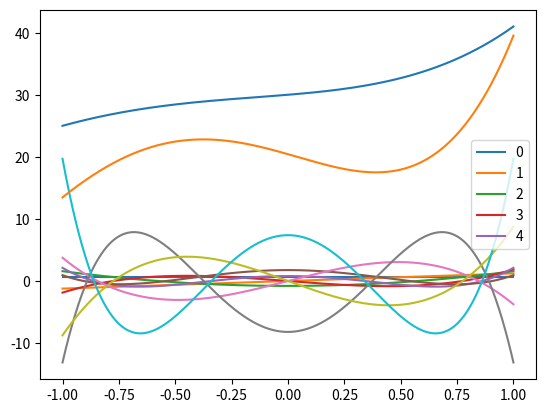

Write Python code to recreate this figure.
# -*- coding: utf-8 -*-
"""
Created on Thu Apr 27 11:27:03 2017

[redacted]
"""

import numpy as np
import scipy.integrate
import matplotlib.pyplot as plt

N = 5
Pls = []
#1
for l in range(N):
    #legendre koeffizienten
    coeffs = np.zeros(N)
    coeffs[l] = 1
    Pls.append(np.polynomial.Legendre(coeffs)*np.sqrt((2.0*l +1.0)/2.0)) #Normierte Legendre Polynome

    #evaluate
    xs = np.linspace(-1.0, 1.0, 1024)
    ys = Pls[l](xs)
    plt.plot(xs,ys)

plt.legend(list(range(N)))
plt.show()
print(Pls[0](0))
#2
#integriere legendre polynome numerisch um herauszufinden, 
#ob diese orthogonal sind(über inneres Produkt)
#num Integration vorsicht bei Polynomen, die stark oszillieren oder nicht konvergieren
C=np.zeros((N,N)) #Kovarianzmatrix
for i in range(N):
    for j in range(N):
        C[i,j] = scipy.integrate.quad(Pls[i]*Pls[j], -1.0, 1.0)[0] #gibt an stelle 0 den integrationswert, 1 den fehler
#Matrizen besser ansehen (weiß = 0, schwarz != 0)
#plt.spy(C, precision = np.finfo(np.float64).eps) #ohne Angabe von Maschinengenauigkeit Schachbrettmuster
#-> sind außer auf der Diagonale überall 0
print(C[0,0])
#ABER Diagonale ist nicht 1!!! wenn nicht normiert(np.sqrt((2.0*l +1.0)/2.0)) -> nicht orthonormal (Länge müsste == 1)

#1
B=np.zeros((N,N)) #Kovarianzmatrix ("Wie korrelieren die Funktionen?")
for i in range(N):
    for j in range(N):
        #B Koeffizientenmatrix zur Darstellung von f als Summe von Legendrepolynomen
        B[j,i] = scipy.integrate.quad(lambda x : np.power(x,i) * (Pls[j](x)), -1.0, 1.0)[0]# * (2*j+1)/2

#2 Given B verify that the Legendre polynomials indeed span the same space as the monomials
print(np.linalg.det(B)) #!=0

#3 Construct and plot the dual basis functions ~xn for the monomials
#Btilde Koeffizientenmatrix
Btilde = np.linalg.inv(B)

for l in range(N) : 
    Btilde[:,l] *= np.sqrt((2.0*l+1.0)/2.0)
    
#Primal Base and Dual base polynomials
Id = B*Btilde
D = []
PrimalBase = []
for i in range(N):
    #Zeilen von Btilde
    D.append(np.polynomial.Legendre(Btilde[i,:]))
    #Spalten von Primär Basis
    PrimalBase.append(np.polynomial.Legendre(B[:,i]))
    #print(PrimalBase)
    ys = D[i](xs)
    plt.plot(xs, ys)
plt.show()

#4 Verify that the constructed functions ~xn satisfy the biorthogonality condition using numerical integration.
F=np.zeros((N,N))
for i in range(N):
    for j in range(N):
        F[j,i] = scipy.integrate.quad(lambda x: np.power(x,i) * D[j](x), -1.0, 1.0)[0]

#5
#30 + 3x +2x^2 + 5x^3 + x^4 -> [30, 3, 2, 5,1]
MonomCoeffs = [30,3,2,5,1]
ys = MonomCoeffs[4]
for k in range(3, -1, -1):
   ys = ys*xs + MonomCoeffs[k]
plt.plot(xs,ys)
plt.show()

b=B.transpose()
MonomCoeffsDualBase = np.dot(b, MonomCoeffs)
ys = 0
for i in range(N):
    ys += MonomCoeffsDualBase[i]*D[i](xs)
plt.plot(xs,ys)
plt.show()
        
        
        
        
        
        
        
        